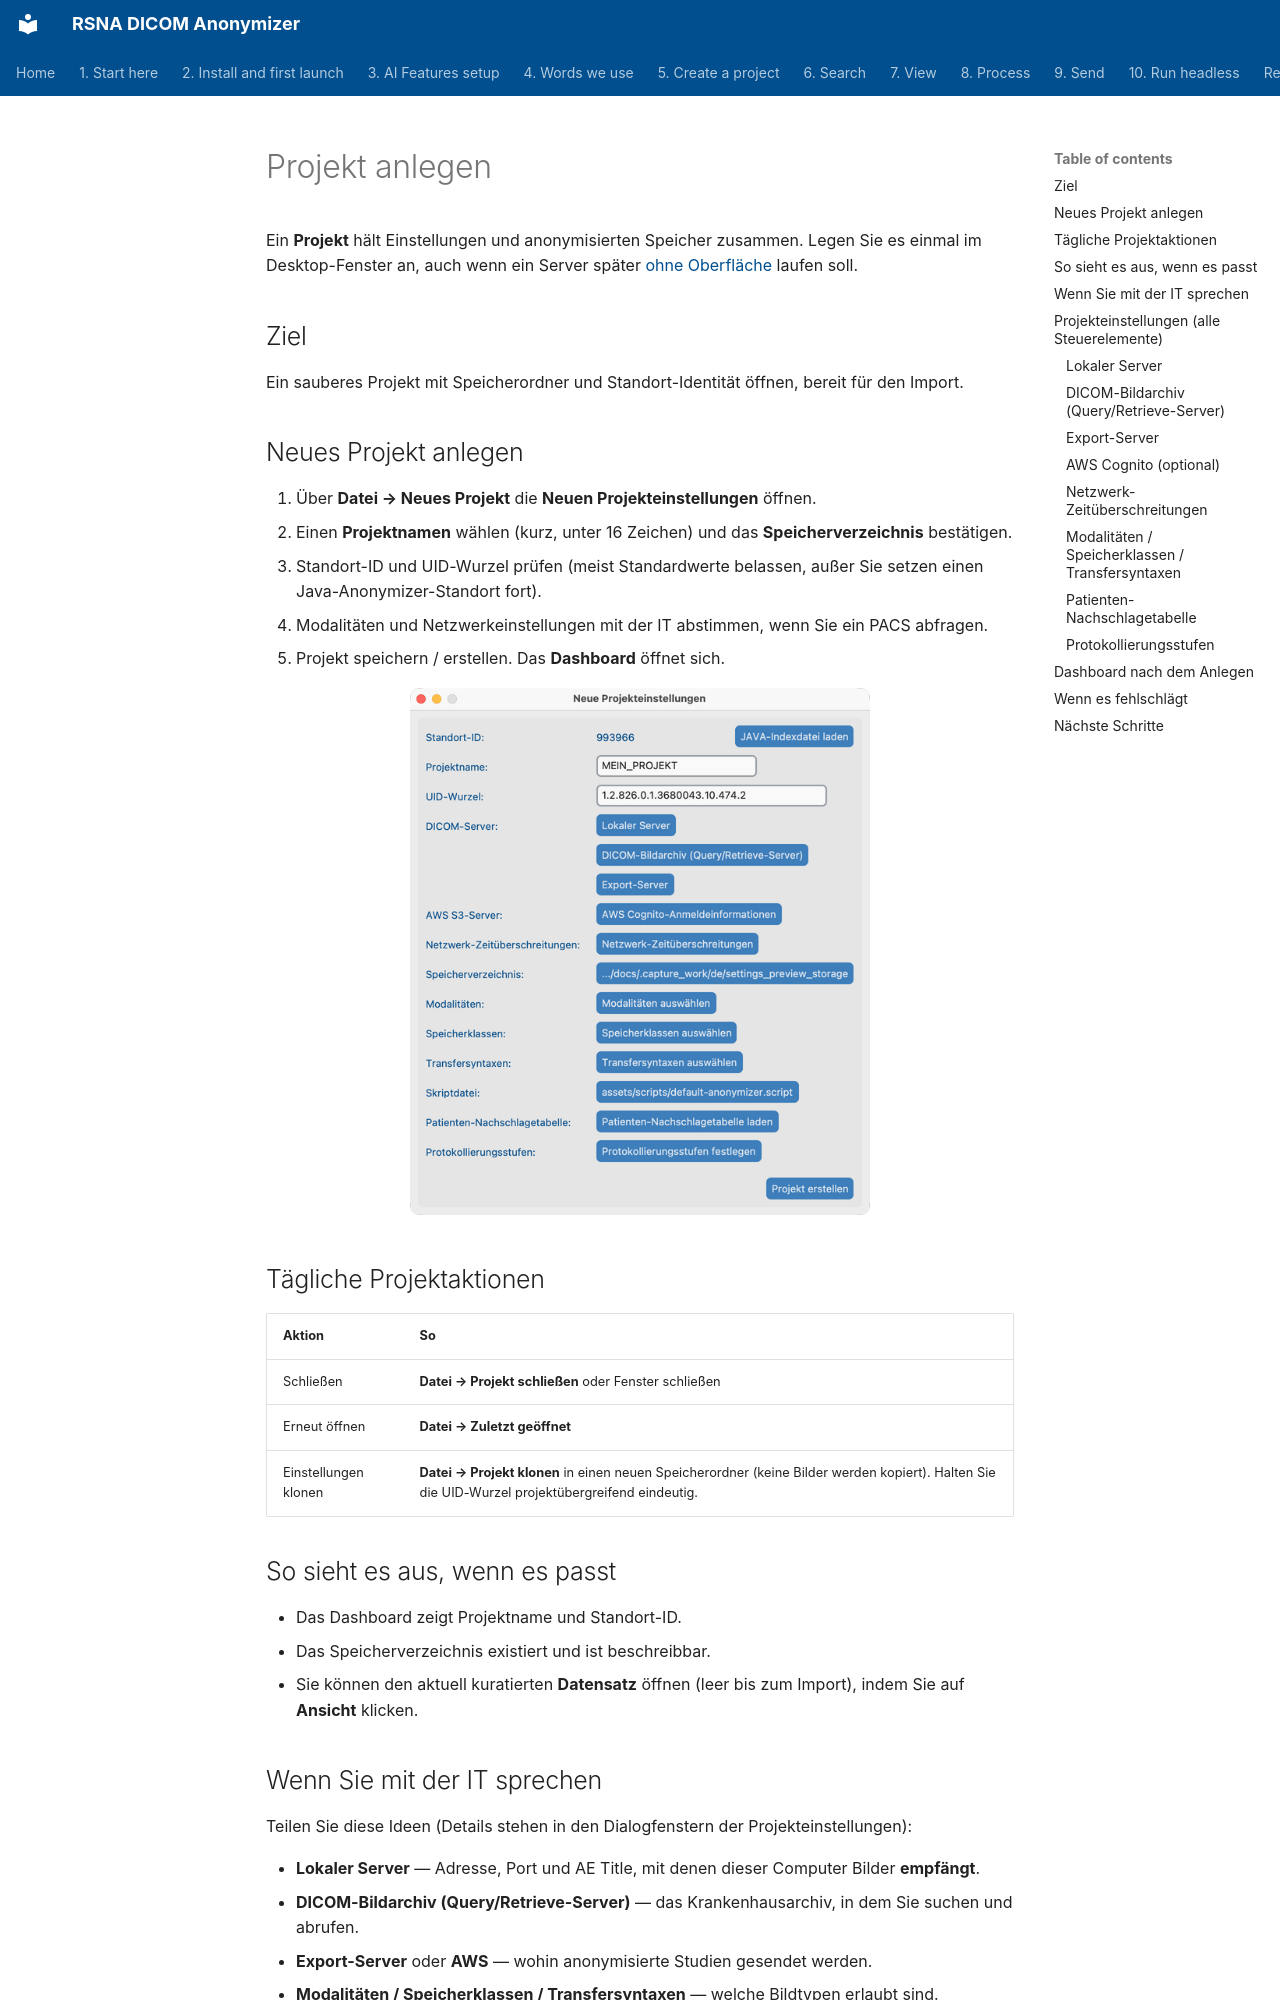

repository: RSNA/anonymizer · page: de/05-create-project/index.html · generator: mkdocs

# Projekt anlegen

Ein **Projekt** hält Einstellungen und anonymisierten Speicher zusammen. Legen Sie es einmal im Desktop-Fenster an, auch wenn ein Server später [ohne Oberfläche](../10-headless/) laufen soll.

## Ziel

Ein sauberes Projekt mit Speicherordner und Standort-Identität öffnen, bereit für den Import.

## Neues Projekt anlegen

1. Über **Datei → Neues Projekt** die **Neuen Projekteinstellungen** öffnen.
2. Einen **Projektnamen** wählen (kurz, unter 16 Zeichen) und das **Speicherverzeichnis** bestätigen.
3. Standort-ID und UID-Wurzel prüfen (meist Standardwerte belassen, außer Sie setzen einen Java-Anonymizer-Standort fort).
4. Modalitäten und Netzwerkeinstellungen mit der IT abstimmen, wenn Sie ein PACS abfragen.
5. Projekt speichern / erstellen. Das **Dashboard** öffnet sich.

![Neue Projekteinstellungen](shots/macos/NewProjectSettings.png)

## Tägliche Projektaktionen


| Aktion | So |
| -------------- | ---------------------------------------------------------------------------------------------------- |
| Schließen | **Datei → Projekt schließen** oder Fenster schließen |
| Erneut öffnen | **Datei → Zuletzt geöffnet** |
| Einstellungen klonen | **Datei → Projekt klonen** in einen neuen Speicherordner (keine Bilder werden kopiert). Halten Sie die UID-Wurzel projektübergreifend eindeutig. |
